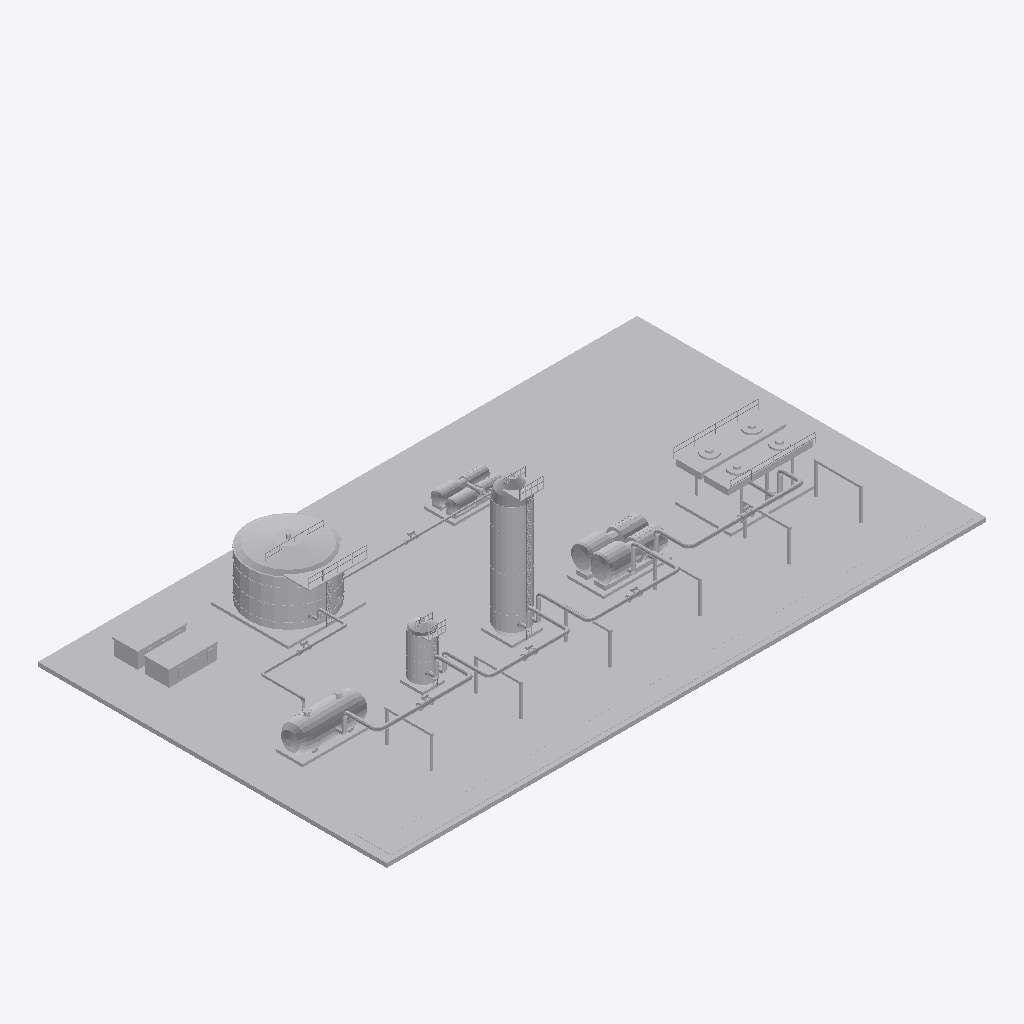
Isometric view of an IFC building model (IFC-SPF (STEP), schema IFC4, length unit metre), seen from the south-west, elements coloured by IFC class: 14 other elements (light grey).
Extent 67.0 m × 39.0 m × 15.9 m (x, y, z). Elements (14): 6 IfcPipeSegment, 4 IfcTank, 1 IfcBuildingElementProxy, 1 IfcCompressor, 1 IfcHeatExchanger, 1 IfcPump.

HEADER;
FILE_DESCRIPTION(('ViewDefinition [DesignTransferView]'),'2;1');
FILE_NAME('SIM-DES-A.ifc','2026-01-01T00:00:00',('TrazIA-3D'),(''),'IfcOpenShell 0.8.5-1c5b825','IfcOpenShell 0.8.5-1c5b825','DRAFT');
FILE_SCHEMA(('IFC4'));
ENDSEC;
DATA;
#4=IFCPROJECT('2eVSFIQGLKFeLi6cpxkmoL',$,'SIM-DES',$,$,'Planta de tratamiento de gas',$,(#14),#9);
#16=IFCSITE('2j3umwAXTMqB7_BlBHR$wv',$,'Desierto',$,$,$,$,$,$,$,$,$,$,$);
#17=IFCBUILDING('1swwYH_GXL0Pql6DN8KrNi',$,'Complejo de proceso',$,$,$,$,$,$,$,$,$);
#18=IFCBUILDINGSTOREY('3H2iS4iHLI3eb_fB0vTKfP',$,'Nivel de proceso',$,$,$,$,$,$,$);
#415=IFCBUILDINGELEMENTPROXY('2a1fBGU8vTdgAMr9aA4CL_',$,'ST-00','Infraestructura, accesos y rack',$,#3,#432,'ST-00',$);
#196=IFCTANK('1YNAh5QffT1fd_EWJeaZHh',$,'T-260','Tanque de condensado',$,#3,#210,'T-260',$);
#166=IFCHEATEXCHANGER('2yPL87pSbKEO5FzcIgFsu5',$,'E-250','Banco de aeroenfriamiento',$,#3,#180,'E-250',$);
#112=IFCTANK('2j$_EgWerKLgCkZcxxF6hN',$,'C-230','Columna de deshidratación TEG',$,#3,#123,'C-230',$);
#139=IFCCOMPRESSOR('1sRpfya4DRTfgeJHlUaY2L',$,'K-240','Compresor de gas seco',$,#3,#150,'K-240',$);
#61=IFCTANK('26OYsS1lLUSvIseyQ8fdhO',$,'V-210','Separador de entrada',$,#3,#69,'V-210',$);
#85=IFCTANK('3MWY4PLvfSaPwdKwSlbJEJ',$,'F-220','Filtro coalescente',$,#3,#96,'F-220',$);
#226=IFCPUMP('3Qe0SN_IvGeutWWIhyS_kp',$,'P-270','Bombas de condensado',$,#3,#237,'P-270',$);
#307=IFCPIPESEGMENT('0lRXn8GwrHFfi7iawe0Y7S',$,'DG-13','Gas · C-230 → K-240',$,#3,#318,'DG-13',$);
#334=IFCPIPESEGMENT('0CPnhGNm1Kjx7w_ou1kqA5',$,'DG-14','Gas · K-240 → E-250',$,#3,#345,'DG-14',$);
#253=IFCPIPESEGMENT('209xdBK4TTOP0W7m7YFjfE',$,'WG-11','Gas · V-210 → F-220',$,#3,#264,'WG-11',$);
#280=IFCPIPESEGMENT('1rm5P_pXPTpOazfrVCYp4W',$,'WG-12','Gas · F-220 → C-230',$,#3,#291,'WG-12',$);
#361=IFCPIPESEGMENT('29sHMTlQjLYhfxTr01WIk0',$,'CL-15','Condensado · V-210 → T-260',$,#3,#372,'CL-15',$);
#388=IFCPIPESEGMENT('29gQ4GrXPKkvIg627r3tT5',$,'CL-16','Condensado · T-260 → P-270',$,#3,#399,'CL-16',$);
ENDSEC;
